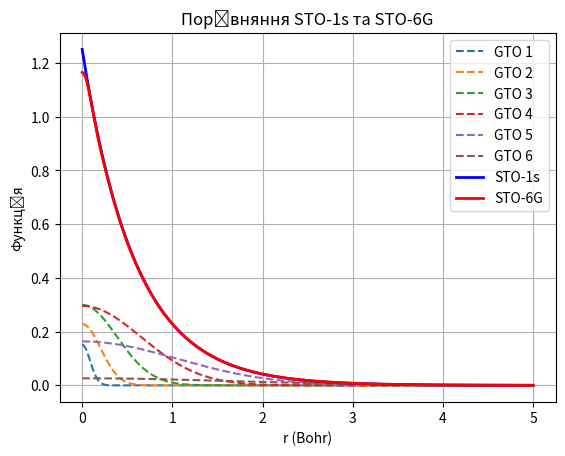

This figure's Python source:
import numpy as np
import matplotlib.pyplot as plt

# Визначення діапазону r
r = np.linspace(0, 5, 500)

# Нормувальний коефіцієнт для STO-1s
zeta = 1.7
sto_1s = (zeta ** 3 / np.pi) ** 0.5 *  np.exp(-zeta * r)

# 1         0.6598456824E+02       0.9163596281E-02
# 2         0.1209819836E+02       0.4936149294E-01
# 3         0.3384639924E+01       0.1685383049E+00
# 4         0.1162715163E+01       0.3705627997E+00
# 5         0.4515163224E+00       0.4164915298E+00
# 6         0.1859593559E+00       0.1303340841E+00

params = [
[0.6598456824e+02, 0.9163596281e-02],
[0.1209819836e+02, 0.4936149294e-01],
[0.3384639924e+01, 0.1685383049e+00],
[0.1162715163e+01, 0.3705627997e+00],
[0.4515163224e+00, 0.4164915298e+00],
[0.1859593559e+00, 0.1303340841e+00]
]
# Параметри STO-6G


# Обчислення STO-6G
sto_6g = np.zeros_like(r)
for i in range(6):
    gauss =  params[i][1] * (2 * params[i][0] / np.pi) ** (3/4) * np.exp(-params[i][0] * r ** 2)
    sto_6g +=  gauss
    plt.plot(r, gauss, linestyle='--', label=f'GTO {i+1}')


# Побудова графіків
plt.plot(r, sto_1s, label='STO-1s', color='blue', linewidth=2)
plt.plot(r, sto_6g, label='STO-6G', color='red', linewidth=2)
plt.xlabel('r (Bohr)')
plt.ylabel('Функція')
plt.legend()
plt.title('Порівняння STO-1s та STO-6G')
plt.grid()
plt.savefig("STO6G.pdf")
plt.show()
